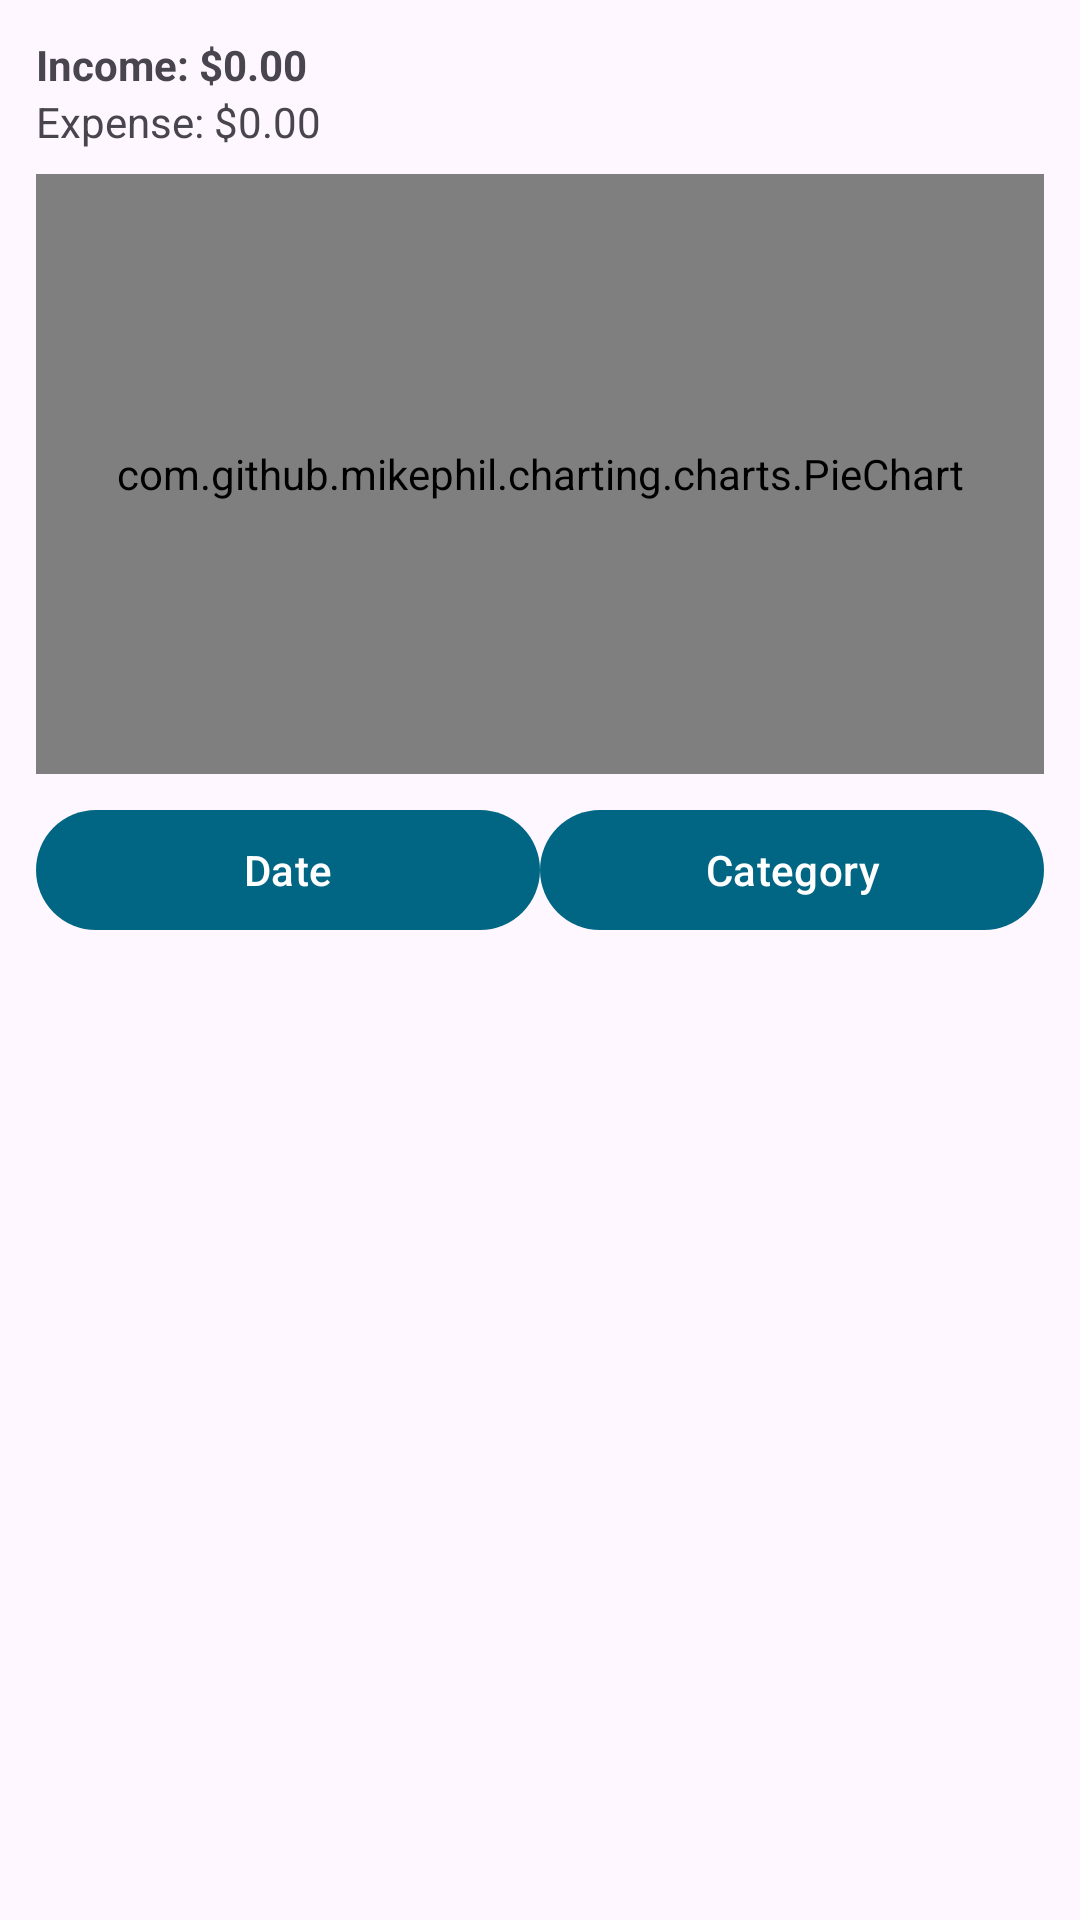

Android layout source for this screen:
<!-- AndroidManifest.xml: application theme Theme.PocketTrack -->
<!-- res/layout/fragment_transaction_list.xml -->
<?xml version="1.0" encoding="utf-8"?>
<LinearLayout xmlns:android="http://schemas.android.com/apk/res/android"
    xmlns:app="http://schemas.android.com/apk/res-auto"
    android:layout_width="match_parent"
    android:layout_height="match_parent"
    android:orientation="vertical"
    android:padding="12dp">

    <TextView
        android:id="@+id/txtIncome"
        android:layout_width="wrap_content"
        android:layout_height="wrap_content"
        android:text="Income: $0.00"
        android:textStyle="bold"/>

    <TextView
        android:id="@+id/txtExpense"
        android:layout_width="wrap_content"
        android:layout_height="wrap_content"
        android:text="Expense: $0.00"
        android:layout_marginBottom="8dp"/>

    <com.github.mikephil.charting.charts.PieChart
        android:id="@+id/pieChart"
        android:layout_width="match_parent"
        android:layout_height="200dp"
        android:layout_marginBottom="8dp"/>

    <LinearLayout
        android:layout_width="match_parent"
        android:layout_height="wrap_content"
        android:orientation="horizontal">
        <com.google.android.material.button.MaterialButton
            android:id="@+id/btnFilterDate"
            android:layout_width="0dp"
            android:layout_height="wrap_content"
            android:layout_weight="1"
            android:text="Date"/>
        <com.google.android.material.button.MaterialButton
            android:id="@+id/btnFilterCategory"
            android:layout_width="0dp"
            android:layout_height="wrap_content"
            android:layout_weight="1"
            android:text="Category"/>
    </LinearLayout>

    <androidx.recyclerview.widget.RecyclerView
        android:id="@+id/recycler"
        android:layout_width="match_parent"
        android:layout_height="0dp"
        android:layout_weight="1"/>

    <TextView
        android:id="@+id/empty"
        android:layout_width="match_parent"
        android:layout_height="wrap_content"
        android:text="No transactions"
        android:gravity="center"
        android:padding="16dp"
        android:visibility="gone"/>
</LinearLayout>
<!-- resources referenced by this layout -->
<resources>
  <style name="Theme.PocketTrack" parent="Theme.Material3.DayNight.NoActionBar">
          <item name="colorPrimary">@color/md_theme_light_primary</item>
          <item name="android:statusBarColor" tools:targetApi="l">@color/md_theme_light_primary</item>
      </style>
  <color name="md_theme_light_primary">#006684</color>
</resources>
